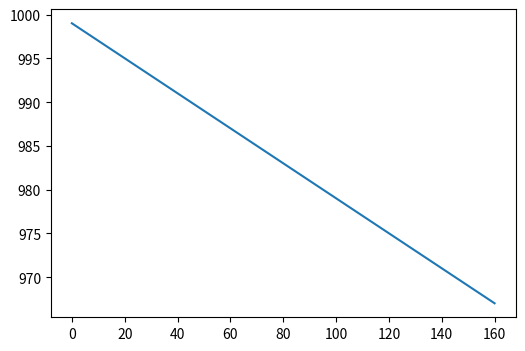

Python code for this plot:
from scipy.integrate import odeint
import numpy as np
import matplotlib.pyplot as plt


class SIR_model:
    def __init__(self, s, i, r, population, b, k):
        """
        The initial conditions of the simulation are set here
        beta and gamma are constant
        at the moment, population is constant (ie. not accounting for birth rate, death rate, migration...
        """
        self.population = population
        self.susceptible = s
        self.infected = i
        self.recovered = r
        self.beta = b  # rate of transmission ie. contact rate
        self.gamma = k  # rate of recovery
        self.initial_conditions = (self.susceptible, self.infected, self.recovered)
        self.t = np.linspace(0, 160, 160)

    def solver(self):

        def eqns(y, *args):
            S, I, R = y
            # rate of change of susceptible individuals
            dsdt = -(self.beta * self.susceptible * self.infected) / self.population
            # rate of change of infected individuals
            didt = ((self.beta * self.susceptible * self.infected) / self.population) - self.gamma * self.infected
            # rate of change of recovered individuals
            drdt = self.gamma * self.infected
            return dsdt, didt, drdt

        result = odeint(eqns, self.initial_conditions, self.t, args=(self.beta, self.gamma))
        solution = np.array(result)
        print(solution)

        plt.figure(figsize=[6,4])
        plt.plot(self.t, solution[:, 0], label="susceptible")
        plt.show()

    # def calculate(self):
    #     results = odeint(self.eqns, self.initial_conditions, self.t, args=(self.population, self.beta, self.gamma))
    #     print(results)
    #
    #     fig = plt.figure(facecolor='w')
    #     ax = fig.add_subplot(111, facecolor='#dddddd', axisbelow=True)
    #     ax.plot(self.t, results[0] / 1000, 'b', alpha=0.5, lw=2, label='Susceptible')


sir = SIR_model(999, 1, 0, 1000, 0.2, 1. / 10)
sir.solver()
